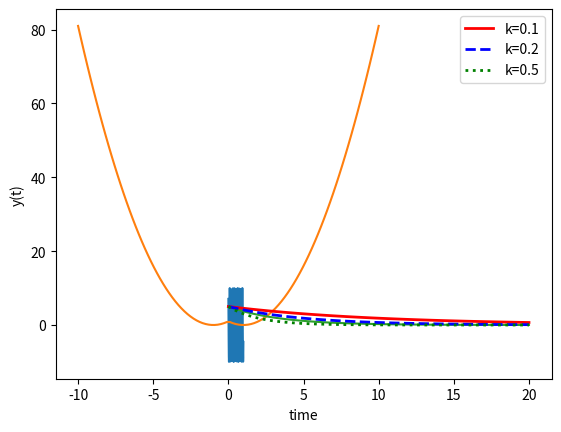

Here is the Python script that generated this plot:
import numpy as np

A = np.array([[1,2,3],[4,5,6]])
print(A, A.shape)

A2 = np.asarray([[1,2,3],[4,5,6]])
print(A2, A2.shape)

b = np.array([[7,8,9]])
# axis=0 - concatena a lo largo de las filas
print(np.concatenate((A, b), axis=0))

print(np.vstack((A, b)))

# axis=0 - concatenate a lo largo de las filas
np.append(A, b, axis=0)

c = np.array([[7],[8]])
# c = np.array([[7,8]]).T
# axis=0 - concatena a lo largo de las columnas
print(np.concatenate((A, c), axis=1))

print(np.hstack((A,c)))

# axis=0 - concatena a lo largo de las columnas
print(np.append(A, c, axis=1))

Ac = np.append(A, b, axis=0)
np.linalg.det(Ac)

np.linalg.matrix_rank(Ac)

np.linalg.norm(Ac)

np.sqrt(np.sum(Ac**2))

A = np.array([[1, 3, 5],[2, 5, 1],[2,3,8]])
b = np.array([[10, 8, 13]]).T

x1 = np.linalg.inv(A)@b
print(x1)

x2 = np.linalg.inv(A).dot(b)
print(x2)

x2 = np.linalg.solve(A,b)
print(x2)

A = np.array([[1, 3, 5],[2, 5, 1],[2,3,8]])
B = np.array([[2, 4, 1],[3, 6, 2],[7,2,5]])

A@B

B@A

A.dot(B)

np.linalg.inv(A).dot(B) #A^(-1)B

np.linalg.solve(A,B)

#Hacer codigo aqui

x = np.array([1,2,3,4])
x2 = x**2
print(x2)

#Hacer codigo aqui

A = 10
w = 60
theta = np.radians(45)
t = np.linspace(0,1,100) # arreglo
y = A*np.cos(w*t+theta)

import matplotlib.pyplot as plt

plt.plot(t,y)





import numpy as np

def ecuacion(x):
  if x < 0:
    return x**2+2*x+1
  else:
    return x**2-2*x+1

ecuacion_vec = np.vectorize(ecuacion)

x = np.linspace(-10,10,100)
res = ecuacion_vec(x)

plt.plot(x,res)

def f(x):
  return x[0]**2+x[0]*x[1]

X = np.array([[0,0],[0,1],[1,0],[1,1]])

print("Eje 0: ", np.apply_along_axis(f,0,X))
print("Eje 1: ", np.apply_along_axis(f,1,X))

import numpy as np
from scipy.integrate import odeint
import matplotlib.pyplot as plt

# Funcio que retorna dy/dt
def model(y,t):
    k = 0.3
    dydt = -k * y
    return dydt

# condicion inicial
y0 = 5

# vector de tiempos
t = np.linspace(0,20)

# solucion de la ODE
y = odeint(model,y0,t)

# plot resultados
plt.plot(t,y)
plt.xlabel('time')
plt.ylabel('y(t)')
plt.show()

def model(y,t,k):
    dydt = -k * y
    return dydt

# solucionar ODEs
k = 0.1
y1 = odeint(model,y0,t,args=(k,))
k = 0.2
y2 = odeint(model,y0,t,args=(k,))
k = 0.5
y3 = odeint(model,y0,t,args=(k,))

# plot resultados
plt.plot(t,y1,'r-',linewidth=2,label='k=0.1')
plt.plot(t,y2,'b--',linewidth=2,label='k=0.2')
plt.plot(t,y3,'g:',linewidth=2,label='k=0.5')
plt.xlabel('time')
plt.ylabel('y(t)')
plt.legend()
plt.show()

# funcion que recibe y,dy/dt,d2y/dt2
# funcion que retorna dy/dt,d2y/dt2,d3y/dt3
def model(x,t,u): #x is a vector of 3 dimensions
    a = 1
    b = 2
    c = 3

    y = x[0]
    dydt = x[1]
    d2ydt2 = x[2]

    d3ydt3 = - a*d2ydt2 - b*dydt - c*y + u #Derivada de mayor orden

    return np.array([dydt,d2ydt2,d3ydt3])